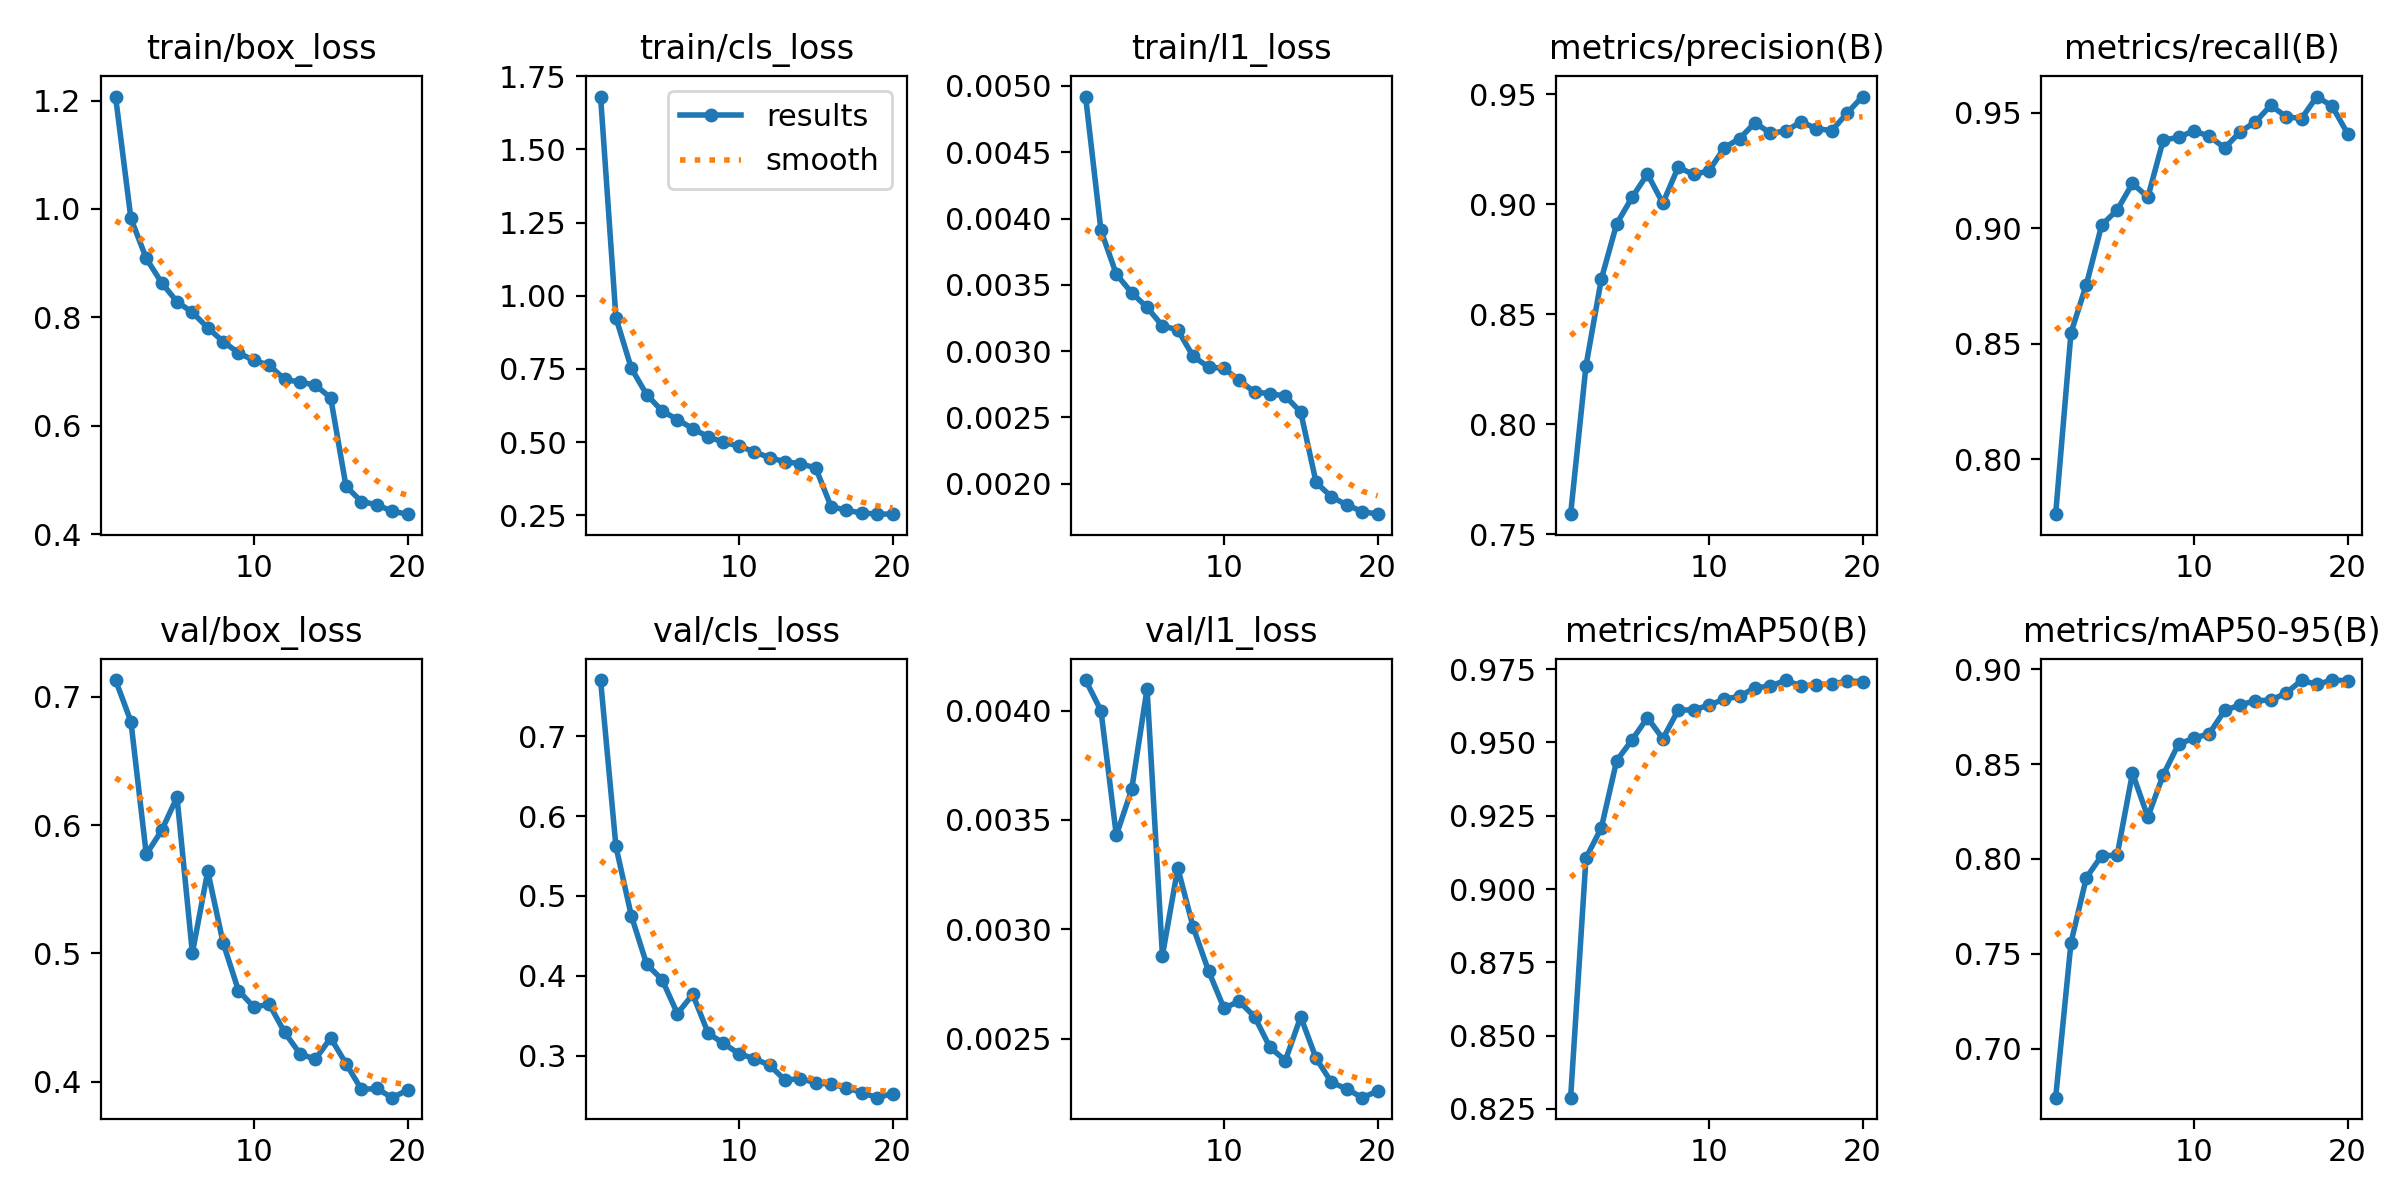

The file beside this chart, header and first rows:
epoch, time, train/box_loss, train/cls_loss, train/l1_loss, metrics/precision(B), metrics/recall(B), metrics/mAP50(B), metrics/mAP50-95(B), val/box_loss, val/cls_loss, val/l1_loss, lr/pg0, lr/pg1, lr/pg2
1, 129.9, 1.207, 1.68, 0.00492, 0.7592, 0.7762, 0.8289, 0.6741, 0.713, 0.77, 0.00414, 0.0003331, 0.0003331, 0.06702
2, 254.9, 0.9824, 0.9248, 0.00391, 0.8267, 0.8548, 0.9105, 0.7559, 0.6807, 0.5619, 0.004, 0.0006334, 0.0006334, 0.03399
3, 380.8, 0.9089, 0.7526, 0.00358, 0.8661, 0.8757, 0.9209, 0.7902, 0.5772, 0.4754, 0.00343, 0.0009008, 0.0009008, 0.0009259
4, 507.8, 0.8639, 0.6622, 0.00344, 0.8912, 0.9015, 0.9438, 0.8018, 0.5958, 0.4147, 0.00364, 0.0008515, 0.0008515, 0.0008515
5, 634.8, 0.829, 0.6067, 0.00333, 0.9032, 0.9079, 0.9508, 0.8019, 0.6217, 0.3954, 0.0041, 0.000802, 0.000802, 0.000802
6, 761.8, 0.8092, 0.5772, 0.00319, 0.9138, 0.9195, 0.9584, 0.8453, 0.5003, 0.353, 0.00288, 0.0007525, 0.0007525, 0.0007525
7, 889.8, 0.781, 0.546, 0.00316, 0.9005, 0.9135, 0.9512, 0.8222, 0.564, 0.3769, 0.00328, 0.000703, 0.000703, 0.000703
8, 1019, 0.7555, 0.5183, 0.00296, 0.9169, 0.9382, 0.961, 0.8443, 0.5081, 0.3285, 0.00301, 0.0006535, 0.0006535, 0.0006535
9, 1149, 0.7345, 0.4998, 0.00288, 0.9136, 0.9395, 0.9611, 0.8607, 0.471, 0.3157, 0.00281, 0.000604, 0.000604, 0.000604
10, 1279, 0.7208, 0.4867, 0.00287, 0.9152, 0.9423, 0.9627, 0.8636, 0.4581, 0.3028, 0.00264, 0.0005545, 0.0005545, 0.0005545
11, 1407, 0.7118, 0.4672, 0.00278, 0.9257, 0.9399, 0.9647, 0.8662, 0.4604, 0.2966, 0.00267, 0.000505, 0.000505, 0.000505
12, 1535, 0.6859, 0.4469, 0.00269, 0.9299, 0.9348, 0.9657, 0.8783, 0.4385, 0.2884, 0.0026, 0.0004555, 0.0004555, 0.0004555
13, 1663, 0.6806, 0.4332, 0.00268, 0.9371, 0.9417, 0.9687, 0.8812, 0.4217, 0.2698, 0.00246, 0.000406, 0.000406, 0.000406
14, 1791, 0.6752, 0.4261, 0.00266, 0.9323, 0.9461, 0.9691, 0.8835, 0.4174, 0.2716, 0.0024, 0.0003565, 0.0003565, 0.0003565
15, 1920, 0.6517, 0.4118, 0.00254, 0.9333, 0.9533, 0.9712, 0.8838, 0.434, 0.2664, 0.0026, 0.000307, 0.000307, 0.000307
16, 2046, 0.4884, 0.2798, 0.00201, 0.9375, 0.9484, 0.9691, 0.8875, 0.4141, 0.2647, 0.00241, 0.0002575, 0.0002575, 0.0002575
17, 2171, 0.4605, 0.2675, 0.0019, 0.9344, 0.9476, 0.9697, 0.8942, 0.3939, 0.2602, 0.0023, 0.000208, 0.000208, 0.000208
18, 2297, 0.4545, 0.2578, 0.00184, 0.9335, 0.9571, 0.9698, 0.892, 0.3947, 0.2541, 0.00227, 0.0001585, 0.0001585, 0.0001585
19, 2423, 0.4425, 0.2549, 0.00179, 0.9415, 0.9528, 0.9709, 0.8944, 0.3875, 0.2478, 0.00223, 0.000109, 0.000109, 0.000109
20, 2548, 0.4371, 0.254, 0.00177, 0.949, 0.9411, 0.9707, 0.894, 0.3934, 0.2529, 0.00226, 5.95e-05, 5.95e-05, 5.95e-05
